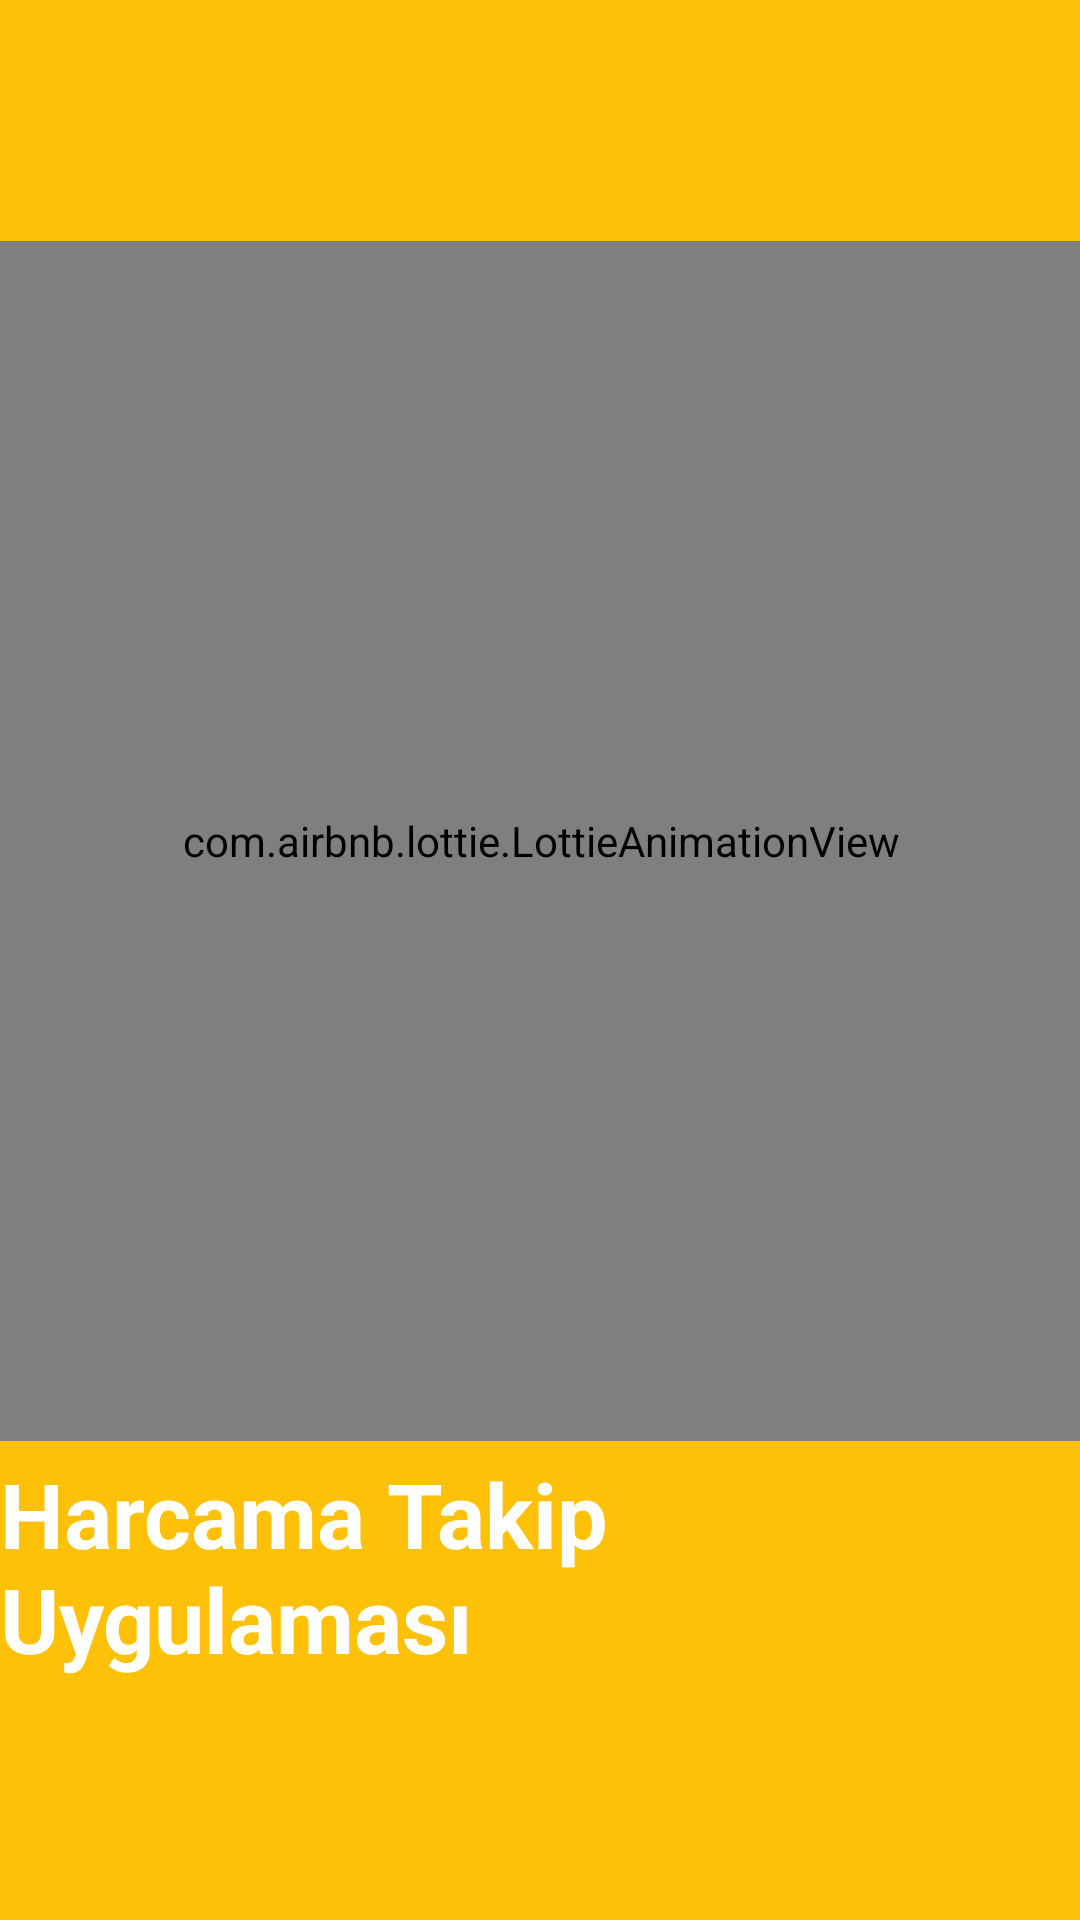

Android layout source for this screen:
<!-- AndroidManifest.xml: application theme Theme.ABT21HarcamaTakipçisi -->
<!-- res/layout/fragment_splash_screen.xml -->
<?xml version="1.0" encoding="utf-8"?>
<androidx.constraintlayout.widget.ConstraintLayout
    xmlns:android="http://schemas.android.com/apk/res/android"
    xmlns:app="http://schemas.android.com/apk/res-auto"
    xmlns:tools="http://schemas.android.com/tools"
    android:layout_width="match_parent"
    android:layout_height="match_parent"
    tools:context=".ekranlar.splash.frg_splashScreen"
    android:background="#FFC107">

    <com.airbnb.lottie.LottieAnimationView
        android:id="@+id/lottieAnimationView"
        android:layout_width="400dp"
        android:layout_height="400dp"
        app:lottie_rawRes="@raw/splash_animation"
        app:lottie_loop="true"
        app:lottie_autoPlay="true"
        app:layout_constraintBottom_toTopOf="@id/splashBaslik"
        app:layout_constraintEnd_toEndOf="parent"
        app:layout_constraintStart_toStartOf="parent"
        app:layout_constraintTop_toTopOf="parent"
        app:layout_constraintVertical_chainStyle="packed" />

    <TextView
        android:id="@+id/splashBaslik"
        android:layout_width="wrap_content"
        android:layout_height="wrap_content"
        android:text="@string/baslik"
        android:layout_marginTop="4dp"
        android:textColor="@color/white"
        android:textSize="30sp"

        android:textStyle="bold"
        app:layout_constraintBottom_toBottomOf="parent"
        app:layout_constraintEnd_toEndOf="parent"
        app:layout_constraintStart_toStartOf="parent"
        app:layout_constraintTop_toBottomOf="@+id/lottieAnimationView" />


</androidx.constraintlayout.widget.ConstraintLayout>
<!-- resources referenced by this layout -->
<resources>
  <color name="white">#FFFFFFFF</color>
  <string name="baslik">Harcama Takip Uygulaması</string>
  <style name="Theme.ABT21HarcamaTakipçisi" parent="Theme.MaterialComponents.DayNight.NoActionBar">
          
          <item name="colorPrimary">@color/ana_renk_1</item>
          <item name="colorPrimaryVariant">@color/ana_renk_2</item>
          <item name="colorOnPrimary">@color/white</item>
          
          <item name="colorSecondary">@color/teal_200</item>
          <item name="colorSecondaryVariant">@color/teal_700</item>
          <item name="colorOnSecondary">@color/black</item>
          
          <item name="android:statusBarColor" tools:targetApi="l">@color/ana_renk_2</item>
          
      </style>
  <color name="ana_renk_1">#FF9800</color>
  <color name="ana_renk_2">#FFC107</color>
  <color name="teal_200">#FF03DAC5</color>
  <color name="teal_700">#FF018786</color>
  <color name="black">#FF000000</color>
</resources>
